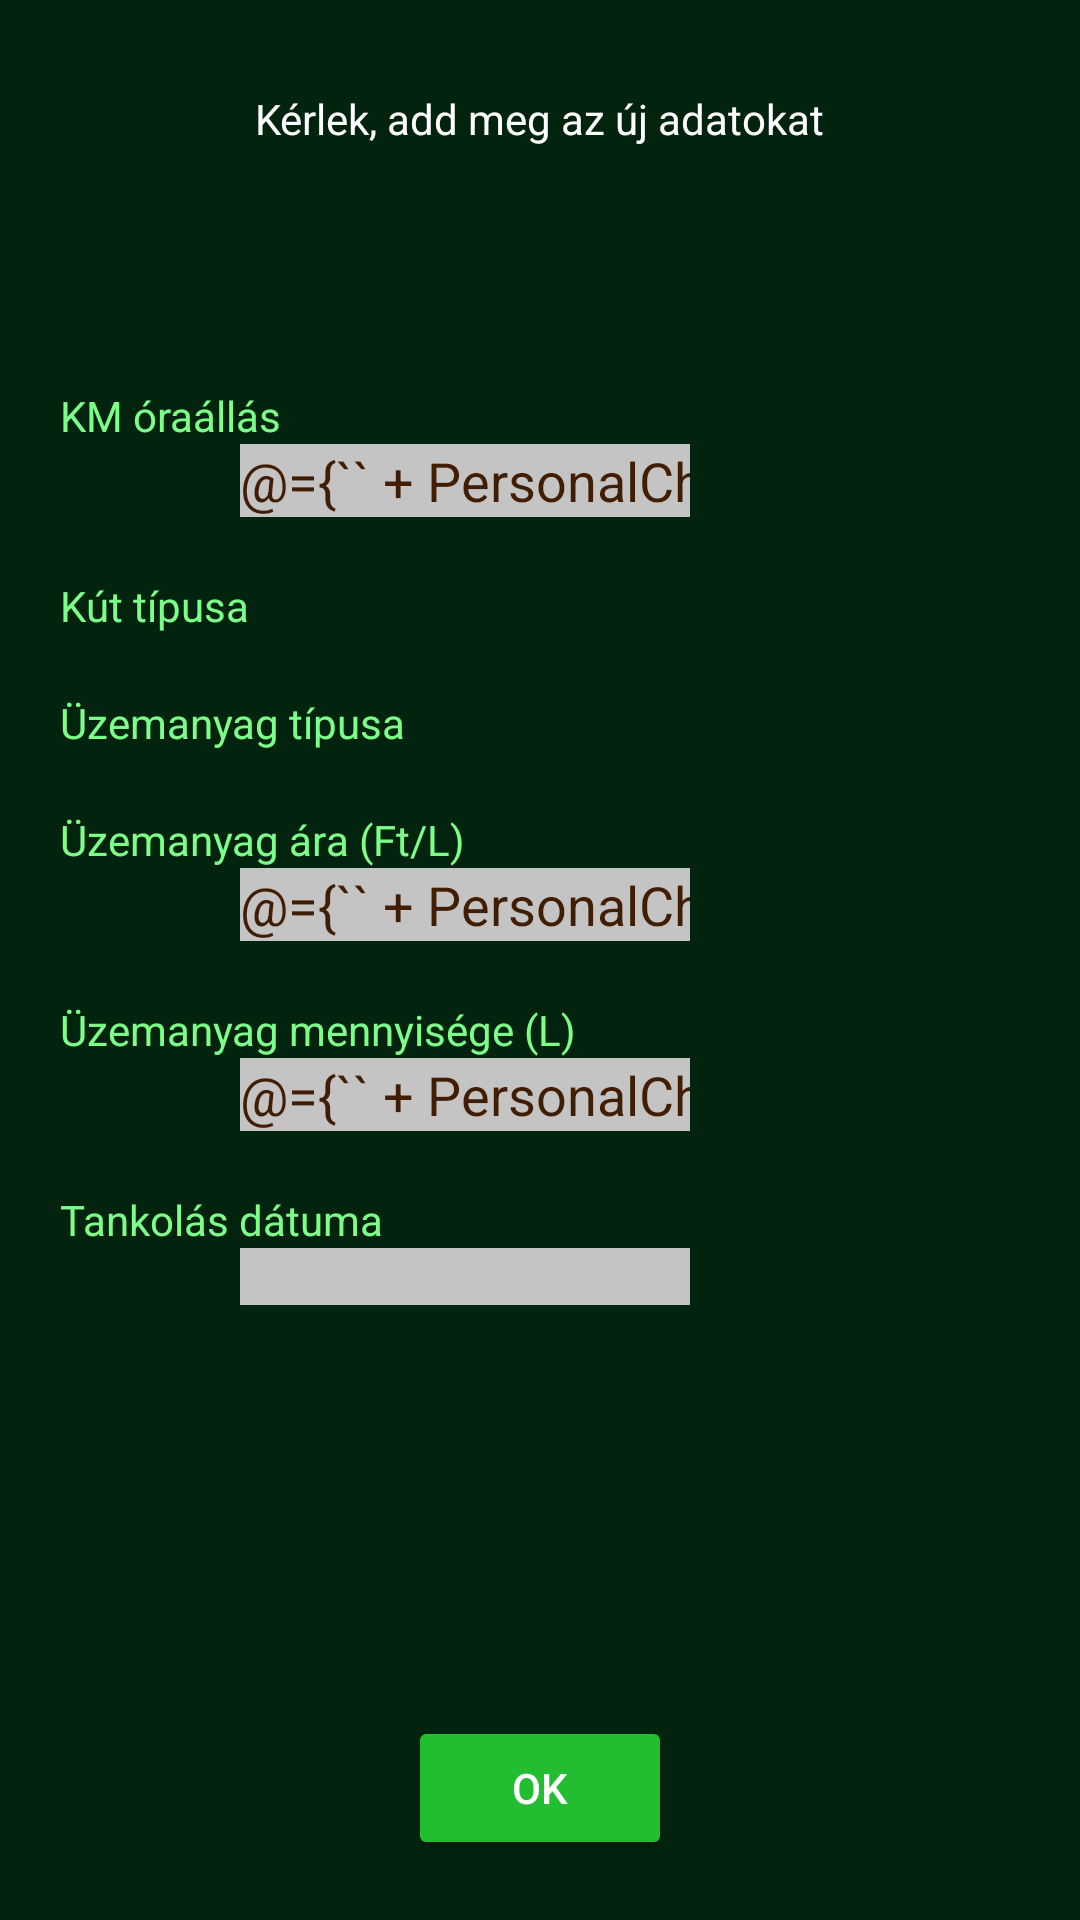

Android layout source for this screen:
<!-- AndroidManifest.xml: application theme Theme.TankolásKönyvelő -->
<!-- res/layout/new_filling.xml -->
<?xml version="1.0" encoding="utf-8"?>
<layout>

    <androidx.constraintlayout.widget.ConstraintLayout xmlns:android="http://schemas.android.com/apk/res/android"
        xmlns:app="http://schemas.android.com/apk/res-auto"
        android:layout_width="match_parent"
        android:layout_height="match_parent"
        android:background="@color/darkgreen_background">

        <Button
            android:id="@+id/new_filling_OK_btn"
            android:layout_width="wrap_content"
            android:layout_height="wrap_content"
            android:layout_marginBottom="20dp"
            android:backgroundTint="@color/middlegreen"
            android:text="OK"
            android:textColor="@color/white"
            app:layout_constraintBottom_toBottomOf="parent"
            app:layout_constraintLeft_toLeftOf="parent"
            app:layout_constraintRight_toRightOf="parent" />

        <EditText
            android:id="@+id/text_new_filling_KM_edittext"
            android:layout_width="150dp"
            android:layout_height="wrap_content"
            android:layout_marginLeft="80dp"
            android:background="@color/gray1"
            android:inputType="numberDecimal"
            android:text="@={`` + PersonalChalk.mileage}"
            android:textColor="@color/darkgreen_complementary"
            app:layout_constraintLeft_toLeftOf="parent"
            app:layout_constraintTop_toBottomOf="@id/text_new_filling_KM" />

        <EditText
            android:id="@+id/text_new_filling_fuel_price_edittext"
            android:layout_width="150dp"
            android:layout_height="wrap_content"
            android:layout_marginLeft="80dp"
            android:background="@color/gray1"
            android:inputType="number"
            android:text="@={`` + PersonalChalk.price}"
            android:textColor="@color/darkgreen_complementary"
            app:layout_constraintLeft_toLeftOf="parent"
            app:layout_constraintTop_toBottomOf="@id/text_new_filling_fuel_price" />

        <EditText
            android:id="@+id/text_new_filling_fuel_amount_edittext"
            android:layout_width="150dp"
            android:layout_height="wrap_content"
            android:layout_marginLeft="80dp"
            android:background="@color/gray1"
            android:inputType="number"
            android:text="@={`` + PersonalChalk.liter}"
            android:textColor="@color/darkgreen_complementary"
            app:layout_constraintLeft_toLeftOf="parent"
            app:layout_constraintTop_toBottomOf="@id/text_new_filling_fuel_amount" />

        <Spinner
            android:id="@+id/text_new_filling_fuel_type_spinner"
            android:layout_width="150dp"
            android:layout_height="wrap_content"
            android:layout_marginLeft="80dp"
            android:background="@color/gray1"
            android:spinnerMode="dropdown"
            app:layout_constraintLeft_toLeftOf="parent"
            app:layout_constraintTop_toBottomOf="@id/text_new_filling_fuel_type" />

        <Spinner
            android:id="@+id/text_new_filling_station_type_spinner"
            android:layout_width="150dp"
            android:layout_height="wrap_content"
            android:layout_marginLeft="80dp"
            android:background="@color/gray1"
            android:spinnerMode="dropdown"
            app:layout_constraintLeft_toLeftOf="parent"
            app:layout_constraintTop_toBottomOf="@id/text_new_filling_station_type" />

        <TextView
            android:id="@+id/text_new_filling_fuel_date_datepicker"
            android:layout_width="150dp"
            android:layout_height="wrap_content"
            android:layout_marginLeft="80dp"
            android:background="@color/gray1"
            android:inputType="datetime"
            android:textColor="@color/darkgreen_complementary"
            app:layout_constraintLeft_toLeftOf="parent"
            app:layout_constraintTop_toBottomOf="@id/text_new_filling_fuel_date" />

        <TextView
            android:id="@+id/text_new_filling"
            android:layout_width="wrap_content"
            android:layout_height="wrap_content"
            android:layout_marginTop="30dp"
            android:text="Kérlek, add meg az új adatokat"
            android:textColor="@color/white"
            app:layout_constraintLeft_toLeftOf="parent"
            app:layout_constraintRight_toRightOf="parent"
            app:layout_constraintTop_toTopOf="parent" />

        <TextView
            android:id="@+id/text_new_filling_KM"
            android:layout_width="wrap_content"
            android:layout_height="wrap_content"
            android:layout_marginLeft="20dp"
            android:layout_marginTop="80dp"
            android:text="KM óraállás"
            android:textColor="@color/lightgreen"
            app:layout_constraintLeft_toLeftOf="parent"
            app:layout_constraintTop_toBottomOf="@id/text_new_filling" />

        <TextView
            android:id="@+id/text_new_filling_fuel_type"
            android:layout_width="wrap_content"
            android:layout_height="wrap_content"
            android:layout_marginLeft="20dp"
            android:layout_marginTop="20dp"
            android:text="Üzemanyag típusa"
            android:textColor="@color/lightgreen"
            app:layout_constraintLeft_toLeftOf="parent"
            app:layout_constraintTop_toBottomOf="@id/text_new_filling_station_type_spinner" />

        <TextView
            android:id="@+id/text_new_filling_fuel_price"
            android:layout_width="wrap_content"
            android:layout_height="wrap_content"
            android:layout_marginLeft="20dp"
            android:layout_marginTop="20dp"
            android:text="Üzemanyag ára (Ft/L)"
            android:textColor="@color/lightgreen"
            app:layout_constraintLeft_toLeftOf="parent"
            app:layout_constraintTop_toBottomOf="@id/text_new_filling_fuel_type_spinner" />

        <TextView
            android:id="@+id/text_new_filling_fuel_amount"
            android:layout_width="wrap_content"
            android:layout_height="wrap_content"
            android:layout_marginLeft="20dp"
            android:layout_marginTop="20dp"
            android:text="Üzemanyag mennyisége (L)"
            android:textColor="@color/lightgreen"
            app:layout_constraintLeft_toLeftOf="parent"
            app:layout_constraintTop_toBottomOf="@id/text_new_filling_fuel_price_edittext" />

        <TextView
            android:id="@+id/text_new_filling_station_type"
            android:layout_width="wrap_content"
            android:layout_height="wrap_content"
            android:layout_marginLeft="20dp"
            android:layout_marginTop="20dp"
            android:text="Kút típusa"
            android:textColor="@color/lightgreen"
            app:layout_constraintLeft_toLeftOf="parent"
            app:layout_constraintTop_toBottomOf="@id/text_new_filling_KM_edittext" />

        <TextView
            android:id="@+id/text_new_filling_fuel_date"
            android:layout_width="wrap_content"
            android:layout_height="wrap_content"
            android:layout_marginLeft="20dp"
            android:layout_marginTop="20dp"
            android:text="Tankolás dátuma"
            android:textColor="@color/lightgreen"
            app:layout_constraintLeft_toLeftOf="parent"
            app:layout_constraintTop_toBottomOf="@id/text_new_filling_fuel_amount_edittext" />

    </androidx.constraintlayout.widget.ConstraintLayout>

    <data>

        <variable
            name="PersonalChalk"
            type="com.fantastic_four.tankolas_konyvelo.PersonalChalk" />

    </data>

</layout>
<!-- resources referenced by this layout -->
<resources>
  <color name="darkgreen_background">#FF02240E</color>
  <color name="darkgreen_complementary">#FF411D04</color>
  <color name="gray1">#FFC4C4C4</color>
  <color name="lightgreen">#FF7CFF89</color>
  <color name="middlegreen">#FF22BD31</color>
  <color name="white">#FFFFFFFF</color>
  <style name="Theme.TankolásKönyvelő" parent="Theme.MaterialComponents.DayNight.DarkActionBar">
          
          <item name="colorPrimary">@color/darkgreen_background</item>
          <item name="colorPrimaryVariant">@color/middlegreen</item>
          <item name="colorOnPrimary">@color/white</item>
          
          <item name="colorSecondary">@color/lightgreen</item>
          <item name="colorSecondaryVariant">@color/lightgreen</item>
          <item name="colorOnSecondary">@color/black</item>
          
          <item name="android:statusBarColor" tools:targetApi="l">?attr/colorPrimaryVariant</item>
          
      </style>
  <color name="black">#FF000000</color>
</resources>
